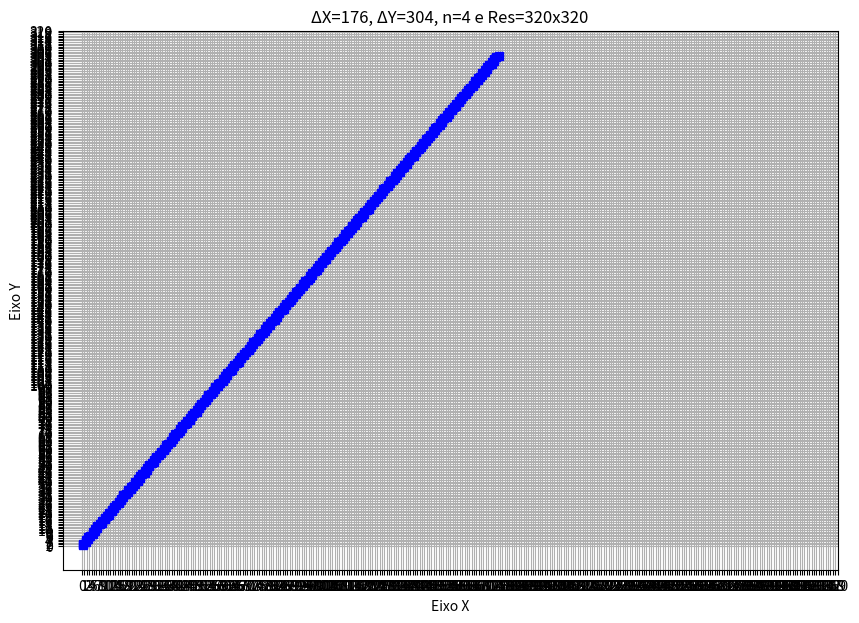

Source code (Python):
import matplotlib as mpl
import matplotlib.pyplot as plt
from math import floor
from matplotlib.backends.backend_tkagg import FigureCanvasTkAgg

#inicicialização do algoritimo 

n=4 #coeficiente de resolução
resolucao = 80*n
X1 = 0*n
Y1 = 0*n
X2 = 44*n
Y2 = 76*n
X = X1
Y = Y1

#calculando a variação de detaltaX e deltaY
if(X2-X1!=0):
  deltaX= (X2-X1)
else:
  deltaX=0

if(Y2-Y1!=0):
  deltaY= (Y2-Y1)
else:
  deltaY=0


if deltaX==0:
  M=0
else:
  M = deltaY/deltaX
B= Y-M*X
listxp = []
listyp=[]

def porduz_fragmento(x,y):
  xm = floor(x)
  ym = floor(y)
  listxp.append(xm +0.5)
  listyp.append(ym +0.5)

def plot():
  fig = plt.figure(figsize=(10, 7))
  plt.plot(listxp,listyp,'bs')
  

  plt.ylabel('Eixo Y')
  plt.xlabel('Eixo X')
  plt.grid(True)
  plt.xticks(range(0, resolucao+1,1))
  plt.yticks(range(0, resolucao+1,1))
  plt.show()
  plt.title('ΔX={}, ΔY={}, n={} e Res={}x{}'.format(deltaX,deltaY,n,resolucao,resolucao))
  fig.savefig('graph.png')
  print(listxp)
  print(listyp)


porduz_fragmento(X,Y)
if(abs(deltaX)>abs(deltaY)):
  while(X < X2):
    X=X+1
    Y=M*X + B
    porduz_fragmento(X,Y)
else:
  while(Y < Y2):
    Y=Y+1
    if M==0:
      X=X2
    else:
      X=(Y-B)/M
    porduz_fragmento(X,Y)
plot()
